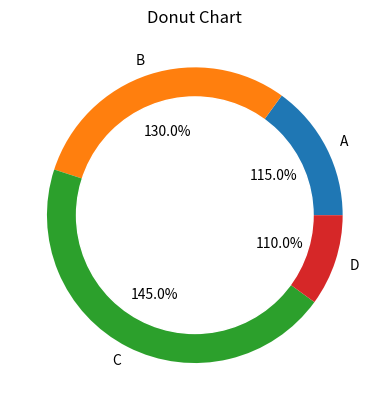

Recreate this plot in Python.
import matplotlib.pyplot as plt

size = [15,30,45,10]
labels = ['A','B','C','D']

plt.pie(size,labels=labels, autopct='1%.1f%%')
circle = plt.Circle((0,0),0.8, color='white')
plt.gca().add_artist(circle)
plt.title('Donut Chart')
plt.show()